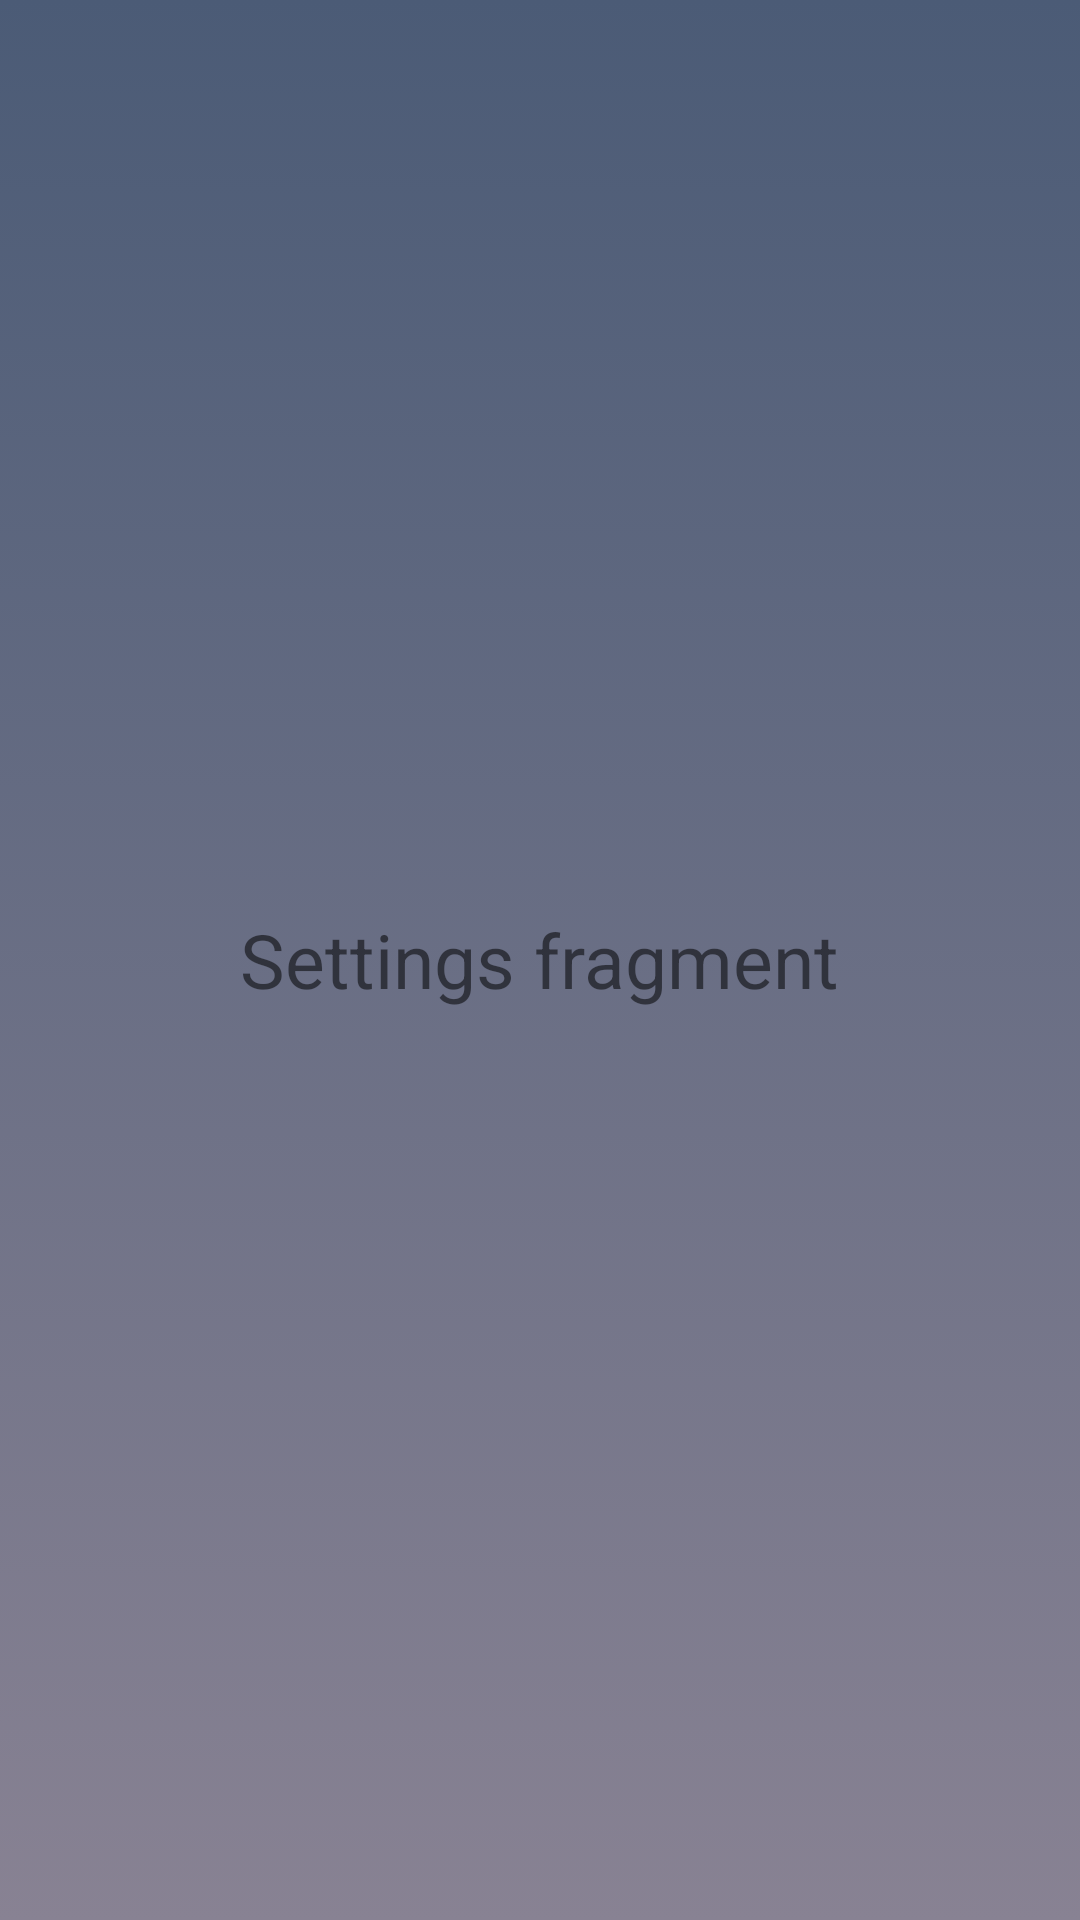

Reconstruct the res/layout file that produces this screen, plus the resources it refers to.
<!-- AndroidManifest.xml: application theme Theme.Justwork -->
<!-- res/layout/fragment_settings.xml -->
<?xml version="1.0" encoding="utf-8"?>
<RelativeLayout xmlns:android="http://schemas.android.com/apk/res/android"
    xmlns:tools="http://schemas.android.com/tools"
    android:layout_width="match_parent"
    android:layout_height="match_parent"
    tools:context=".SettingsFragment"
    android:background="@drawable/gradientbackground">

    <TextView
        android:layout_width="wrap_content"
        android:layout_height="wrap_content"
        android:text="Settings fragment"
        android:layout_centerInParent="true"
        android:textSize="25dp"
        />

</RelativeLayout>
<!-- resources referenced by this layout -->
<resources>
  <!-- drawable gradientbackground (drawable) -->
  <?xml version="1.0" encoding="utf-8"?>
  <selector xmlns:android="http://schemas.android.com/apk/res/android">
      <item>
          <shape>
              <gradient
                  android:endColor="#4B5B76"
                  android:startColor="#888293"
                  android:angle = "90"
                  android:type="linear" />
          </shape>
      </item>
  </selector>
  <style name="Theme.Justwork" parent="Theme.MaterialComponents.DayNight.NoActionBar">
          
          <item name="colorPrimary">#CECFF3</item>
          <item name="colorPrimaryVariant">#AAAAAA</item>
          <item name="colorOnPrimary">@color/white</item>
          
          <item name="colorSecondary">@color/teal_200</item>
          <item name="colorSecondaryVariant">@color/teal_700</item>
          <item name="colorOnSecondary">@color/black</item>
          
          <item name="android:statusBarColor">?attr/colorPrimaryVariant</item>
          
      </style>
  <!-- not gathered from this repository: default colours our renderer supplied (Android Studio template values) -->
  <color name="teal_200">#FF03DAC5</color>
  <color name="teal_700">#FF018786</color>
  <color name="black">#FF000000</color>
  <color name="white">#FFFFFFFF</color>
</resources>
